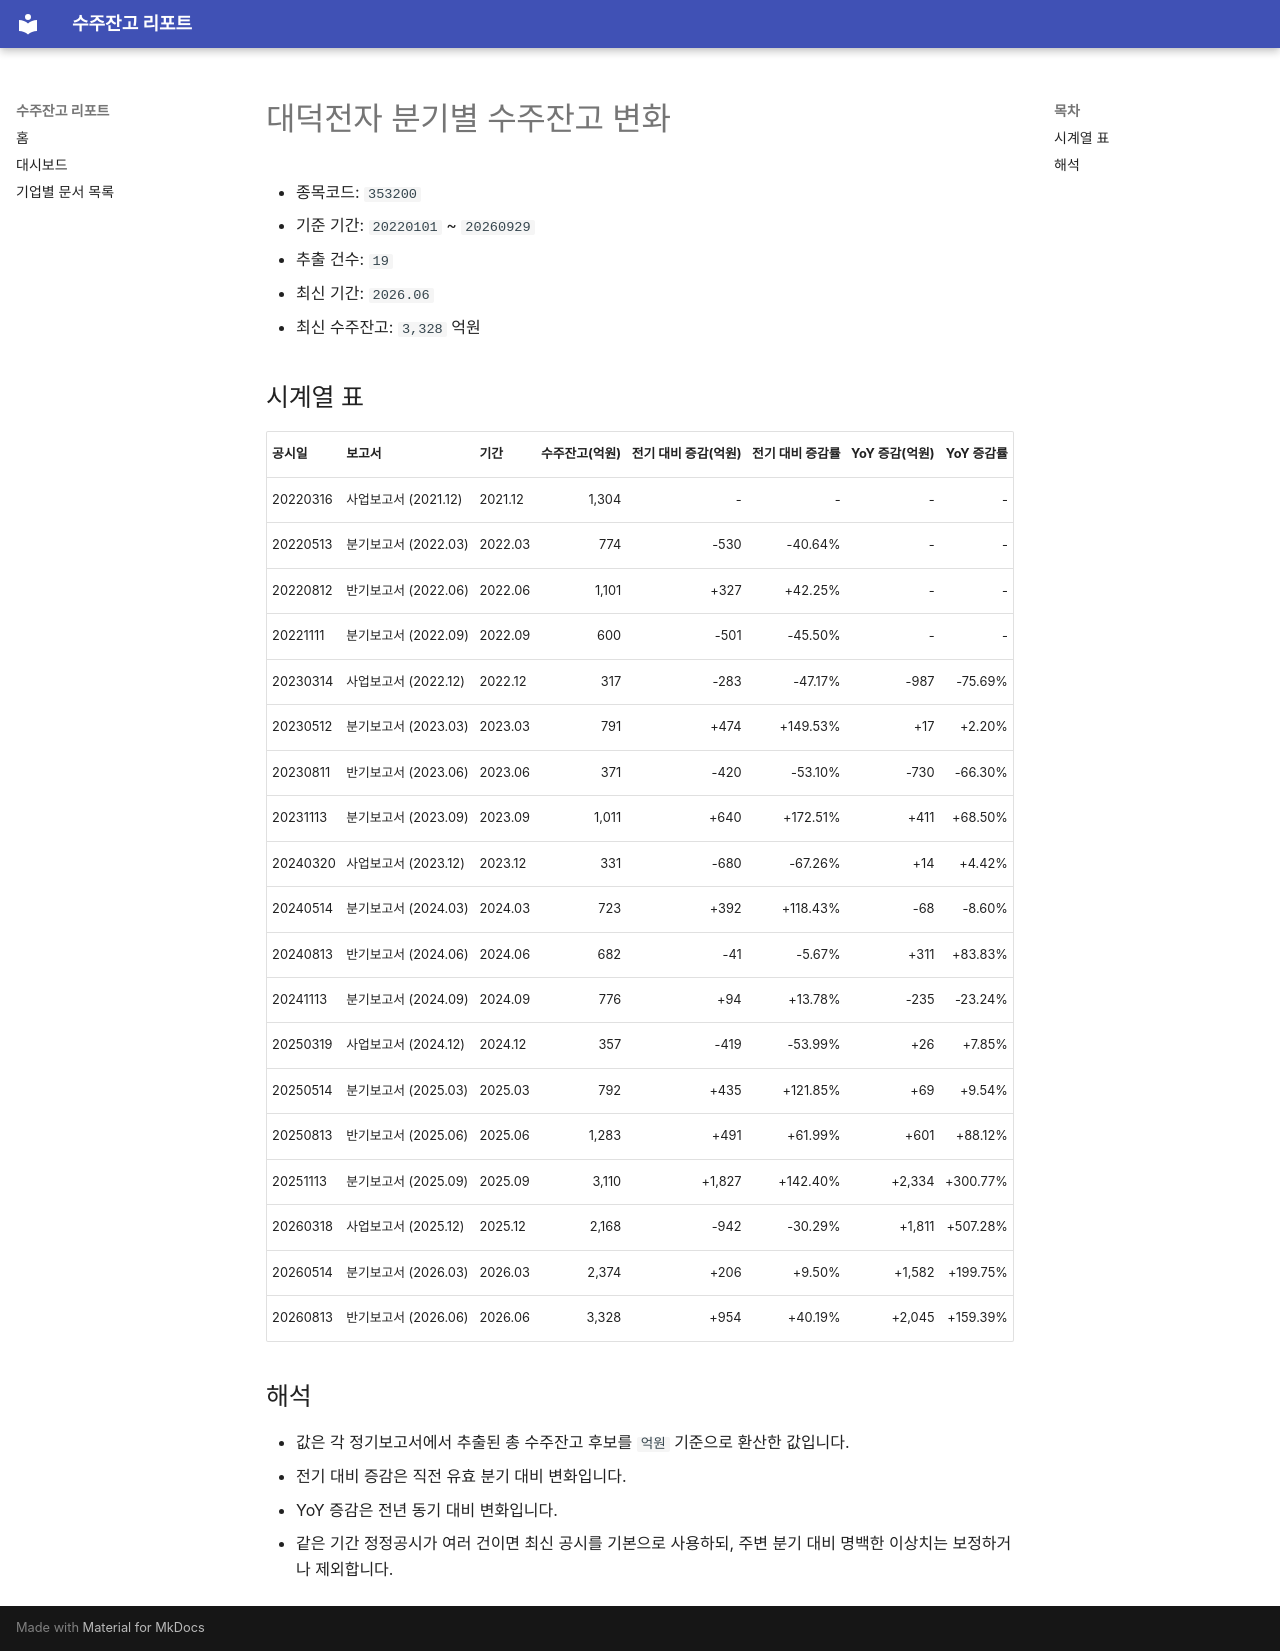

repository: agent-jaden/order-backlog-dashboard · page: companies/대덕전자_수주잔고(353200)/index.html · generator: mkdocs

# 대덕전자 분기별 수주잔고 변화

- 종목코드: `353200`
- 기준 기간: `20220101` ~ `20260929`
- 추출 건수: `19`
- 최신 기간: `2026.06`
- 최신 수주잔고: `3,328` 억원

## 시계열 표

| 공시일 | 보고서 | 기간 | 수주잔고(억원) | 전기 대비 증감(억원) | 전기 대비 증감률 | YoY 증감(억원) | YoY 증감률 |
| --- | --- | --- | ---: | ---: | ---: | ---: | ---: |
| 20220316 | 사업보고서 (2021.12) | 2021.12 | 1,304 | - | - | - | - |
| 20220513 | 분기보고서 (2022.03) | 2022.03 | 774 | -530 | -40.64% | - | - |
| 20220812 | 반기보고서 (2022.06) | 2022.06 | 1,101 | +327 | +42.25% | - | - |
| 20221111 | 분기보고서 (2022.09) | 2022.09 | 600 | -501 | -45.50% | - | - |
| 20230314 | 사업보고서 (2022.12) | 2022.12 | 317 | -283 | -47.17% | -987 | -75.69% |
| 20230512 | 분기보고서 (2023.03) | 2023.03 | 791 | +474 | +149.53% | +17 | +2.20% |
| 20230811 | 반기보고서 (2023.06) | 2023.06 | 371 | -420 | -53.10% | -730 | -66.30% |
| 20231113 | 분기보고서 (2023.09) | 2023.09 | 1,011 | +640 | +172.51% | +411 | +68.50% |
| 20240320 | 사업보고서 (2023.12) | 2023.12 | 331 | -680 | -67.26% | +14 | +4.42% |
| 20240514 | 분기보고서 (2024.03) | 2024.03 | 723 | +392 | +118.43% | -68 | -8.60% |
| 20240813 | 반기보고서 (2024.06) | 2024.06 | 682 | -41 | -5.67% | +311 | +83.83% |
| 20241113 | 분기보고서 (2024.09) | 2024.09 | 776 | +94 | +13.78% | -235 | -23.24% |
| 20250319 | 사업보고서 (2024.12) | 2024.12 | 357 | -419 | -53.99% | +26 | +7.85% |
| 20250514 | 분기보고서 (2025.03) | 2025.03 | 792 | +435 | +121.85% | +69 | +9.54% |
| 20250813 | 반기보고서 (2025.06) | 2025.06 | 1,283 | +491 | +61.99% | +601 | +88.12% |
| 20251113 | 분기보고서 (2025.09) | 2025.09 | 3,110 | +1,827 | +142.40% | +2,334 | +300.77% |
| 20260318 | 사업보고서 (2025.12) | 2025.12 | 2,168 | -942 | -30.29% | +1,811 | +507.28% |
| 20260514 | 분기보고서 (2026.03) | 2026.03 | 2,374 | +206 | +9.50% | +1,582 | +199.75% |
| 20260813 | 반기보고서 (2026.06) | 2026.06 | 3,328 | +954 | +40.19% | +2,045 | +159.39% |

## 해석

- 값은 각 정기보고서에서 추출된 총 수주잔고 후보를 `억원` 기준으로 환산한 값입니다.
- 전기 대비 증감은 직전 유효 분기 대비 변화입니다.
- YoY 증감은 전년 동기 대비 변화입니다.
- 같은 기간 정정공시가 여러 건이면 최신 공시를 기본으로 사용하되, 주변 분기 대비 명백한 이상치는 보정하거나 제외합니다.
